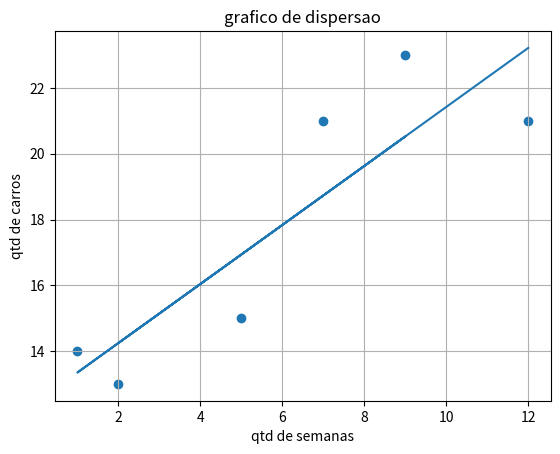

The matplotlib source for this figure:
import statistics as st
import numpy as np
from scipy import stats
import matplotlib.pyplot as plt

# A tabela a seguir mostra durante quantas semanas seis pessoas estão trabalhando num 
# posto de inspeção de automóveis e quantos carros cada uma inspecionou entre o meio-dia e as 14 horas, em determinado dia:
xT = np.array([2, 7, 9, 1, 5, 12])  # Número de semanas trabalhadas
yT = np.array([13, 21, 23, 14, 15, 21])  # Número de carros inspecionados

print("\n")
print('''1. Calcule o coeficiente angular da reta e seu coeficiente linear''')
a, b = st.linear_regression(xT, yT)
print(round(a,2),round(b,2))



print("\n")
print('''2. Use esse resultado para poder estimar quantos automóveis pode-se esperar que 
uma pessoa inspecione durante o mesmo período de duas horas se ela está 
trabalhando no posto de inspeção há oito semanas''')
a, b = st.linear_regression(xT, yT)
x = 8
def estimativa(a,b,x):
    print(round(a*x+b))
estimativa(a,b,x)


print("\n")
print('''3. Exiba um gráfico com os dados e a reta de regressão formada''')
a, b = st.linear_regression(xT, yT)
solucao = stats.linregress(xT,yT) 
a, b = solucao.slope, solucao.intercept
def formula(a,b,x): 
    return a*x + b 
    #a= slope
    #x= lista de comparacao ao a
    #b= intercept
def graph(a,b): 
    x = xT
    y = formula(a,b,x)
    plt.scatter(xT,yT) #pontos
    plt.plot(x,y) #linha
    plt.xlabel('qtd de semanas')
    plt.ylabel('qtd de carros')
    plt.title('grafico de dispersao')
    plt.grid()
    plt.show() #exibe o grafico
graph(a, b)